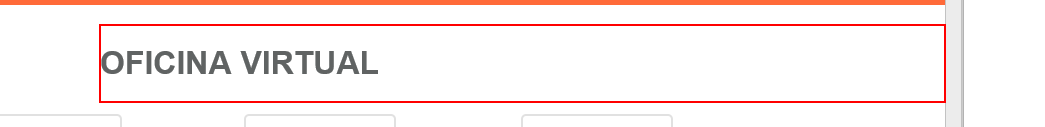
Workflow: LP.OFVI.Web.IngresoFormularioGenerico

Step 1: find the heading in window 'Oficina Virtual - La Positiva'

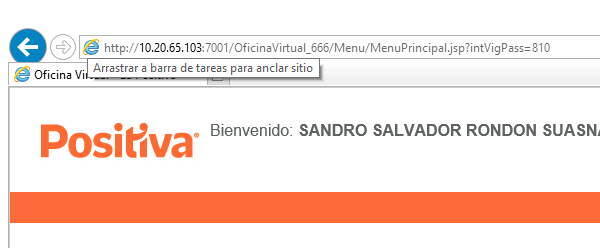
Step 2: Attach Window 'iexplore.exe Oficina' on the element in window 'Oficina Virtual - La Positiva - Internet Explorer' (iexplore.exe)

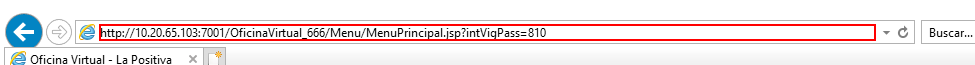
Step 3: click on the element in window 'Barra de direcciones'

Step 4: click on the element in window 'Barra de direcciones' (iexplore.exe) (same screen as step 3)

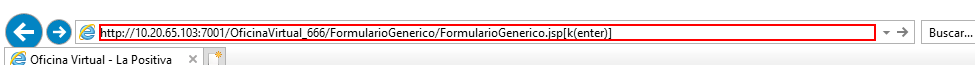
Step 5: type "[in_Config("RutaFormularioGenerico").ToString]" into the text box 'Dirección y búsqueda con Bing' in window 'Barra de direcciones'

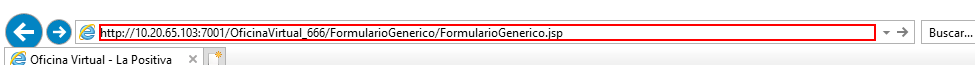
Step 6: type "%[k(enter)]" into the text box 'Dirección y búsqueda con Bing' in window 'Barra de direcciones'

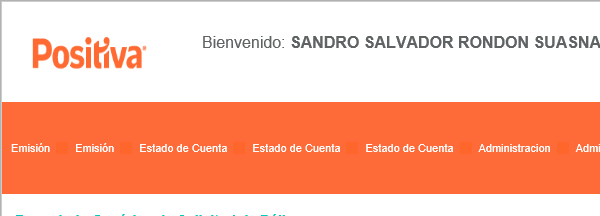
Step 7: Attach Browser 'Formulari Page' in window 'Formulario Genérico'

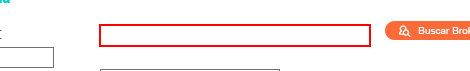
Step 8: click on the text box 'nBroker'

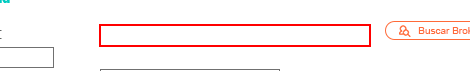
Step 9: type [v_ItemIntermedio] into the text box 'nBroker'

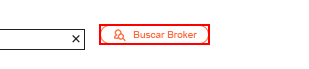
Step 10: click on the image

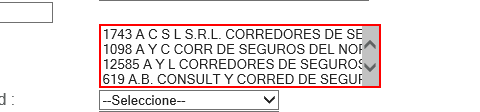
Step 11: select [in_DataOV.item(0).ToString] in the drop-down 'lstBroker' in window 'Formulario Genérico'

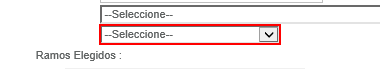
Step 12: select [in_DataOV.item(1).ToString] in the drop-down 'cboTipo'

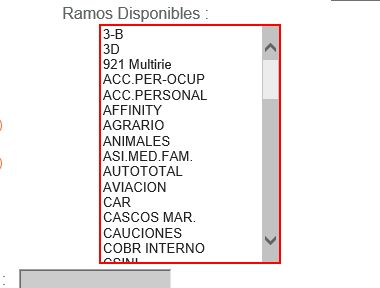
Step 13: select [v_Ramo] in the drop-down 'sRamo'

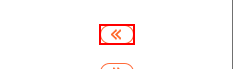
Step 14: click on the image

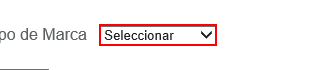
Step 15: select [in_DataOV.item(3).ToString] in the drop-down

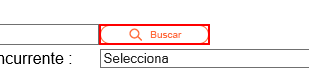
Step 16: click on the image 'cliBuscar'

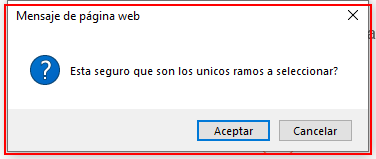
Step 17: find 'iexplore.exe Mensaje'

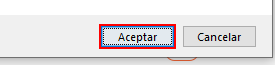
Step 18 [then]: click in window 'Mensaje de página web' (iexplore.exe)